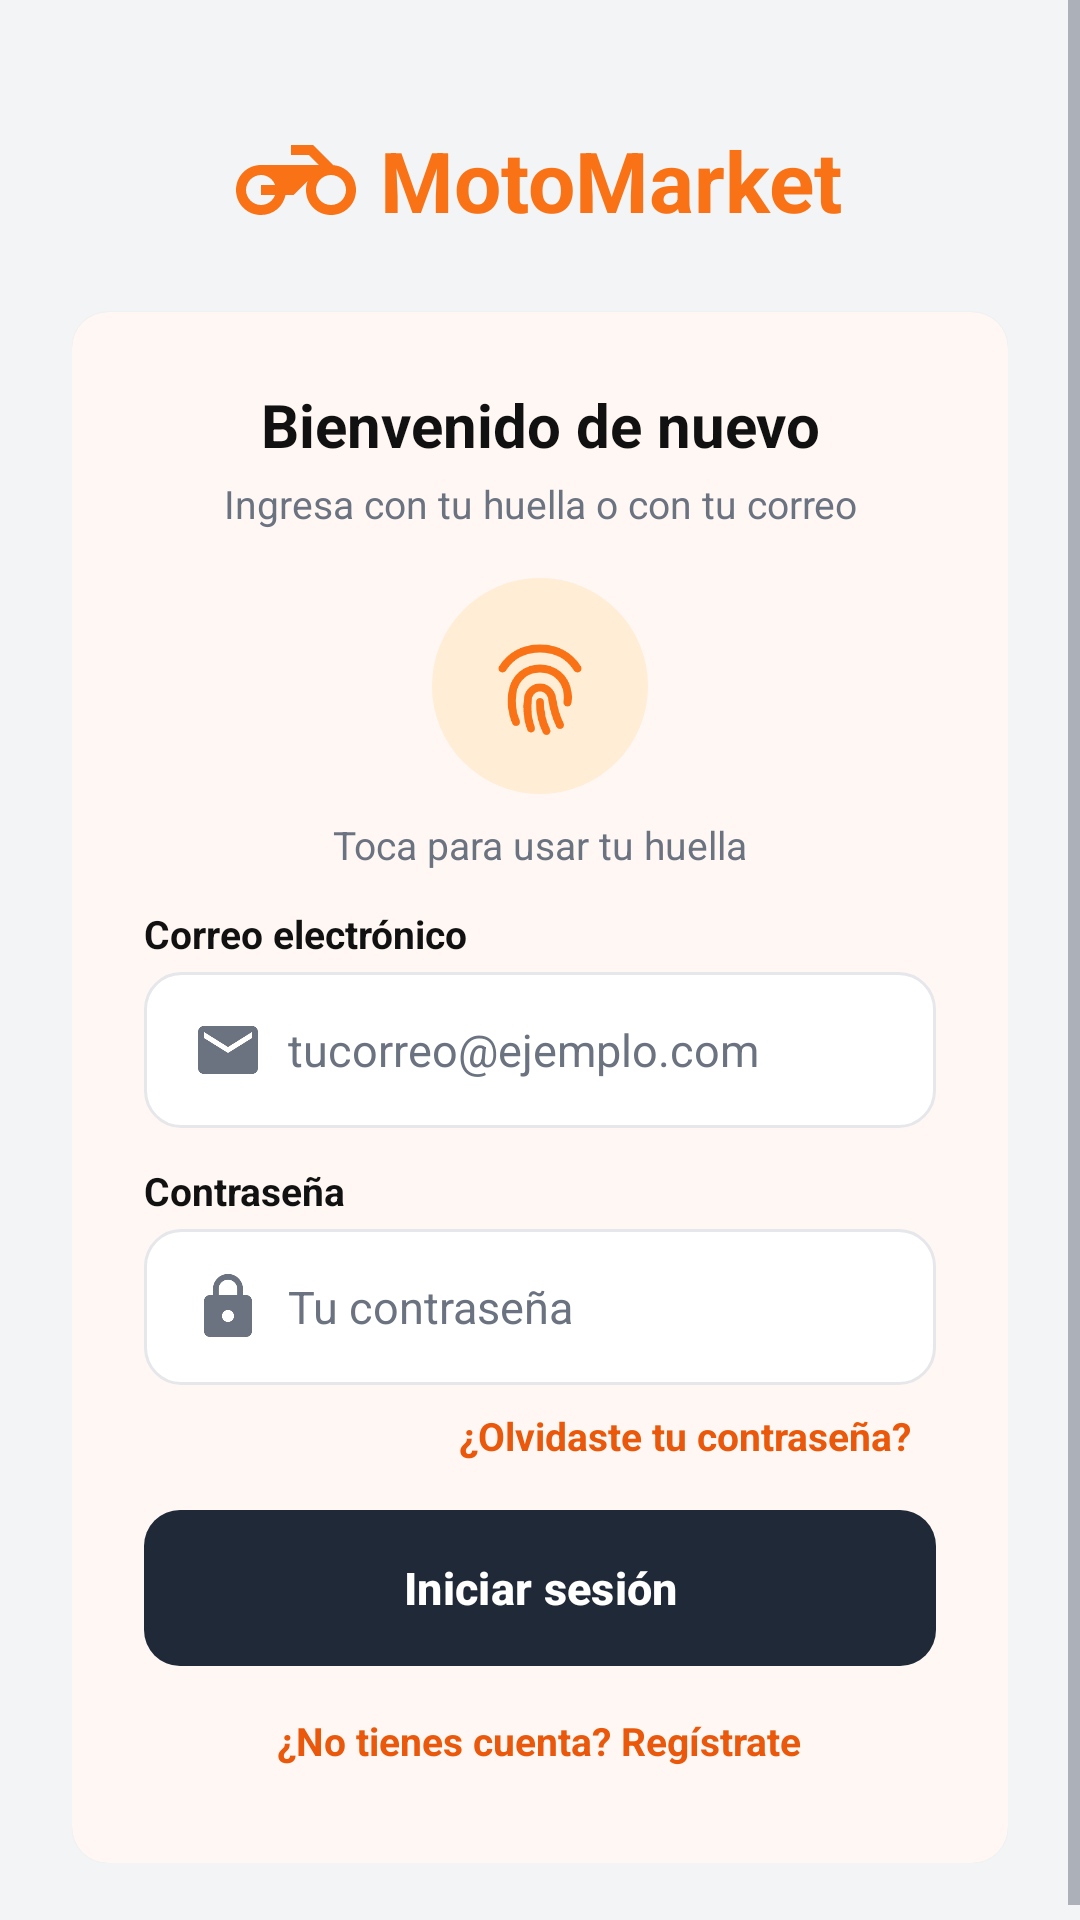

Write the Android layout XML for this screen, with the resource values it uses.
<!-- AndroidManifest.xml: application theme Theme.MotoMarket -->
<!-- res/layout/activity_login.xml -->
<?xml version="1.0" encoding="utf-8"?>
<ScrollView xmlns:android="http://schemas.android.com/apk/res/android"
    xmlns:app="http://schemas.android.com/apk/res-auto"
    android:layout_width="match_parent"
    android:layout_height="match_parent"
    android:background="@color/fondo"
    android:fillViewport="true">

    <LinearLayout
        android:layout_width="match_parent"
        android:layout_height="wrap_content"
        android:orientation="vertical"
        android:padding="@dimen/espacio_xl">

        <LinearLayout
            android:layout_width="wrap_content"
            android:layout_height="wrap_content"
            android:layout_gravity="center_horizontal"
            android:layout_marginTop="@dimen/espacio_l"
            android:gravity="center_vertical"
            android:orientation="horizontal">

            <ImageView
                android:layout_width="@dimen/icono_l"
                android:layout_height="@dimen/icono_l"
                android:contentDescription="@string/cd_logo"
                android:src="@drawable/ic_moto"
                app:tint="@color/naranja_primario" />

            <TextView
                android:layout_width="wrap_content"
                android:layout_height="wrap_content"
                android:layout_marginStart="@dimen/espacio_s"
                android:text="@string/app_name"
                android:textColor="@color/naranja_primario"
                android:textSize="@dimen/texto_precio_grande"
                android:textStyle="bold" />
        </LinearLayout>

        <com.google.android.material.card.MaterialCardView
            android:layout_width="match_parent"
            android:layout_height="wrap_content"
            android:layout_marginTop="@dimen/espacio_xl">

            <LinearLayout
                android:layout_width="match_parent"
                android:layout_height="wrap_content"
                android:orientation="vertical"
                android:padding="@dimen/espacio_xl">

                <TextView
                    style="@style/MotoMarket.Text.Titulo"
                    android:layout_width="match_parent"
                    android:layout_height="wrap_content"
                    android:gravity="center"
                    android:text="@string/login_bienvenida" />

                <TextView
                    style="@style/MotoMarket.Text.Secundario"
                    android:layout_width="match_parent"
                    android:layout_height="wrap_content"
                    android:layout_marginTop="@dimen/espacio_xs"
                    android:gravity="center"
                    android:text="@string/login_subtitulo" />

                <ImageButton
                    android:id="@+id/btnHuella"
                    android:layout_width="@dimen/circulo_huella"
                    android:layout_height="@dimen/circulo_huella"
                    android:layout_gravity="center_horizontal"
                    android:layout_marginTop="@dimen/espacio_l"
                    android:background="@drawable/bg_circulo_suave"
                    android:contentDescription="@string/cd_huella"
                    android:padding="@dimen/espacio_l"
                    android:scaleType="fitCenter"
                    android:src="@drawable/ic_fingerprint"
                    app:tint="@color/naranja_primario" />

                <TextView
                    style="@style/MotoMarket.Text.Secundario"
                    android:layout_width="match_parent"
                    android:layout_height="wrap_content"
                    android:layout_marginTop="@dimen/espacio_s"
                    android:gravity="center"
                    android:text="@string/login_usar_huella" />

                <TextView
                    style="@style/MotoMarket.Label"
                    android:text="@string/campo_correo" />

                <EditText
                    android:id="@+id/etCorreo"
                    style="@style/MotoMarket.Campo"
                    android:autofillHints="emailAddress"
                    android:drawableStart="@drawable/ic_email"
                    android:hint="@string/hint_correo"
                    android:inputType="textEmailAddress" />

                <TextView
                    style="@style/MotoMarket.Label"
                    android:text="@string/campo_password" />

                <EditText
                    android:id="@+id/etPassword"
                    style="@style/MotoMarket.Campo"
                    android:autofillHints="password"
                    android:drawableStart="@drawable/ic_lock"
                    android:hint="@string/hint_password"
                    android:inputType="textPassword" />

                <TextView
                    android:id="@+id/tvOlvidePassword"
                    style="@style/MotoMarket.Text.Enlace"
                    android:layout_width="wrap_content"
                    android:layout_height="wrap_content"
                    android:layout_gravity="end"
                    android:text="@string/login_olvide_password" />

                <Button
                    android:id="@+id/btnIniciarSesion"
                    style="@style/MotoMarket.Button.Secondary"
                    android:layout_width="match_parent"
                    android:layout_height="wrap_content"
                    android:layout_marginTop="@dimen/espacio_s"
                    android:text="@string/login_iniciar_sesion" />

                <TextView
                    android:id="@+id/tvRegistrarse"
                    style="@style/MotoMarket.Text.Enlace"
                    android:layout_width="wrap_content"
                    android:layout_height="wrap_content"
                    android:layout_gravity="center_horizontal"
                    android:layout_marginTop="@dimen/espacio_s"
                    android:text="@string/login_registrarse" />
            </LinearLayout>
        </com.google.android.material.card.MaterialCardView>

        <ProgressBar
            android:id="@+id/progreso"
            android:layout_width="wrap_content"
            android:layout_height="wrap_content"
            android:layout_gravity="center_horizontal"
            android:layout_marginTop="@dimen/espacio_l"
            android:indeterminateTint="@color/naranja_primario"
            android:visibility="gone" />

    </LinearLayout>
</ScrollView>
<!-- resources referenced by this layout -->
<resources>
  <color name="fondo">#F3F4F6</color>
  <color name="naranja_primario">#F97316</color>
  <dimen name="circulo_huella">72dp</dimen>
  <dimen name="espacio_l">16dp</dimen>
  <dimen name="espacio_s">8dp</dimen>
  <dimen name="espacio_xl">24dp</dimen>
  <dimen name="espacio_xs">4dp</dimen>
  <dimen name="icono_l">40dp</dimen>
  <dimen name="texto_precio_grande">28sp</dimen>
  <!-- drawable bg_circulo_suave (drawable) -->
  <shape xmlns:android="http://schemas.android.com/apk/res/android"
      android:shape="oval">
      <solid android:color="@color/naranja_suave" />
  </shape>
  <string name="app_name">MotoMarket</string>
  <string name="campo_correo">Correo electrónico</string>
  <string name="campo_password">Contraseña</string>
  <string name="cd_huella">Iniciar sesión con huella</string>
  <string name="cd_logo">Logo de MotoMarket</string>
  <string name="hint_correo">tucorreo@ejemplo.com</string>
  <string name="hint_password">Tu contraseña</string>
  <string name="login_bienvenida">Bienvenido de nuevo</string>
  <string name="login_iniciar_sesion">Iniciar sesión</string>
  <string name="login_olvide_password">¿Olvidaste tu contraseña?</string>
  <string name="login_registrarse">¿No tienes cuenta? Regístrate</string>
  <string name="login_subtitulo">Ingresa con tu huella o con tu correo</string>
  <string name="login_usar_huella">Toca para usar tu huella</string>
  <style name="MotoMarket.Button.Secondary">
          <item name="android:background">@drawable/bg_boton_gris_oscuro</item>
      </style>
  <style name="MotoMarket.Text.Enlace">
          <item name="android:textColor">@color/naranja_oscuro</item>
          <item name="android:textSize">@dimen/texto_s</item>
          <item name="android:textStyle">bold</item>
          <item name="android:padding">@dimen/espacio_s</item>
      </style>
  <style name="MotoMarket.Text.Secundario">
          <item name="android:textColor">@color/texto_secundario</item>
          <item name="android:textSize">@dimen/texto_s</item>
      </style>
  <style name="MotoMarket.Text.Titulo">
          <item name="android:textSize">@dimen/texto_titulo</item>
          <item name="android:textStyle">bold</item>
      </style>
  <style name="Theme.MotoMarket" parent="Base.Theme.MotoMarket" />
  <color name="naranja_suave">#FFEDD5</color>
  <color name="texto_principal">#111111</color>
  <dimen name="alto_campo">52dp</dimen>
  <dimen name="espacio_m">12dp</dimen>
  <color name="texto_secundario">#6B7280</color>
  <dimen name="texto_m">15sp</dimen>
  <dimen name="texto_s">13sp</dimen>
  <color name="naranja_oscuro">#EA580C</color>
  <dimen name="texto_titulo">20sp</dimen>
  <color name="gris_oscuro_presionado">#374151</color>
  <color name="gris_oscuro">#1F2937</color>
  <dimen name="radio_esquina">12dp</dimen>
  <color name="blanco">#FFFFFF</color>
  <dimen name="borde_fino">1dp</dimen>
  <color name="borde">#E5E7EB</color>
  <style name="MotoMarket.Card" parent="Widget.Material3.CardView.Elevated">
          <item name="cardBackgroundColor">@color/blanco</item>
          <item name="cardCornerRadius">@dimen/radio_esquina</item>
          <item name="cardElevation">@dimen/elevacion_tarjeta</item>
      </style>
  <style name="MotoMarket.Radio" parent="Widget.Material3.CompoundButton.RadioButton">
          <item name="android:textColor">@color/texto_principal</item>
          <item name="android:textSize">@dimen/texto_m</item>
      </style>
  <dimen name="alto_boton">52dp</dimen>
  <style name="MotoMarket.TextAppearance.ToolbarTitle" parent="TextAppearance.Material3.TitleLarge">
          <item name="android:textColor">@color/blanco</item>
          <item name="android:textStyle">bold</item>
          <item name="android:textSize">@dimen/texto_titulo</item>
      </style>
  <dimen name="elevacion_tarjeta">1dp</dimen>
</resources>
